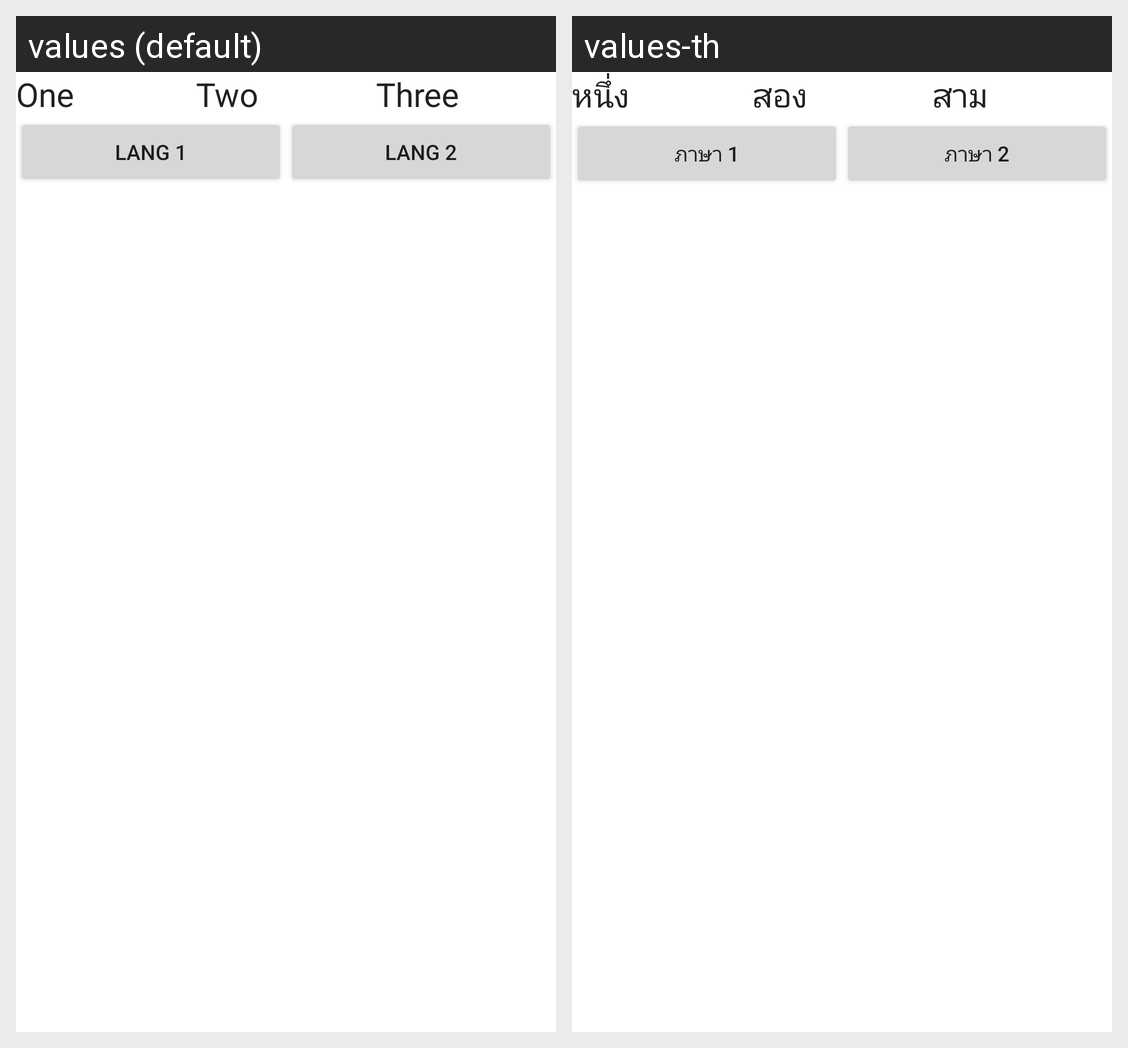

This grid shows one Android layout under two languages. Give, for every string resource on the screen, its name, the default text and each shown locale's text.
Android screen res/layout/activity_main.xml rendered under 2 locales, left to right: values (default), values-th. Device: Nexus 5 (rendered at 1080×1920; each locale shown at half size, 540×960, under a caption strip naming it); theme Theme.I18nDemo.
Strings drawn on this screen, with the default value and each locale's value (text and hints the layout hard-codes, and strings that could not be matched under every locale, appear in the picture but are not listed):

text_one
  values: One
  values-th: หนึ่ง

text_two
  values: Two
  values-th: สอง

text_three
  values: Three
  values-th: สาม

btn_one
  values: Lang 1
  values-th: ภาษา 1

btn_two
  values: Lang 2
  values-th: ภาษา 2
